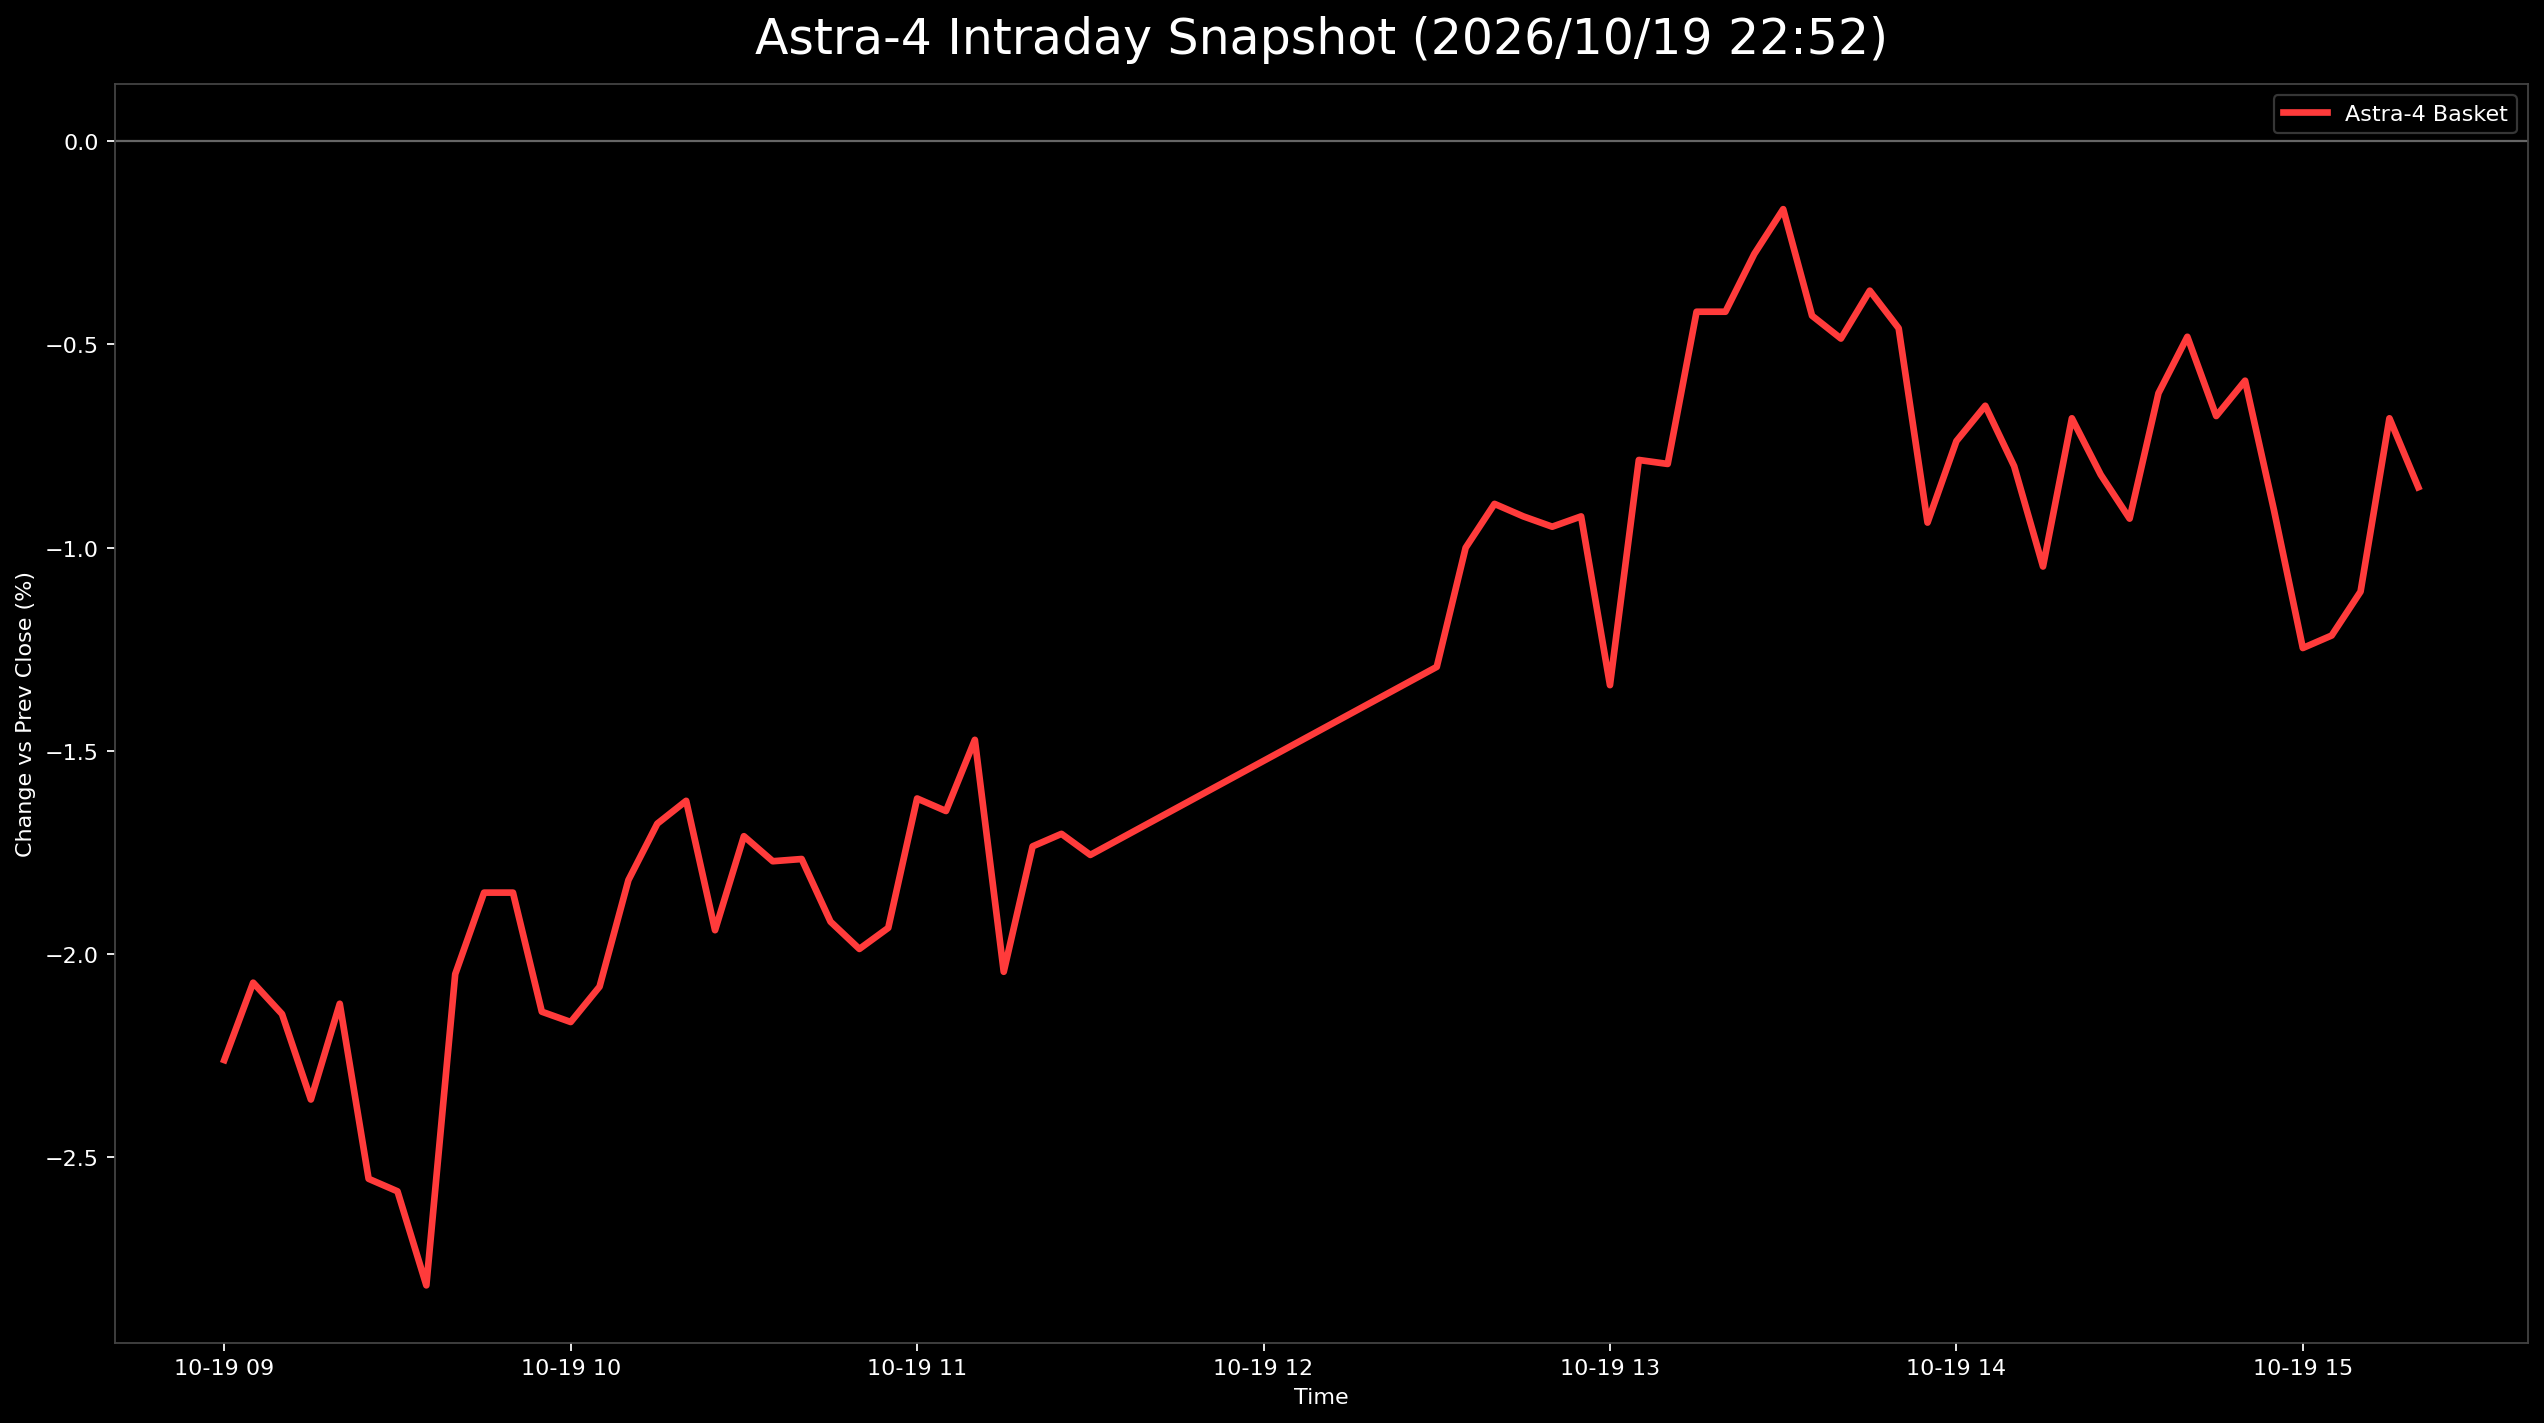

Data behind this chart, as committed beside it:
日時, 9348.T, 402A.T, 186A.T, Astra4_mean
2026-10-19 09:00:00+09:00, -0.01044, -0.03333, -0.02405, -0.02261
2026-10-19 09:05:00+09:00, -0.01305, -0.03333, -0.01573, -0.0207
2026-10-19 09:10:00+09:00, -0.01305, -0.0375, -0.01388, -0.02148
2026-10-19 09:15:00+09:00, -0.01567, -0.0375, -0.01758, -0.02358
2026-10-19 09:20:00+09:00, -0.01044, -0.0375, -0.01573, -0.02122
2026-10-19 09:25:00+09:00, -0.01828, -0.04167, -0.01665, -0.02553
2026-10-19 09:30:00+09:00, -0.01828, -0.04167, -0.01758, -0.02584
2026-10-19 09:35:00+09:00, -0.01828, -0.04583, -0.02035, -0.02815
2026-10-19 09:40:00+09:00, -0.01567, -0.02917, -0.01665, -0.02049
2026-10-19 09:45:00+09:00, -0.01567, -0.025, -0.0148, -0.01849
2026-10-19 09:50:00+09:00, -0.01567, -0.025, -0.0148, -0.01849
2026-10-19 09:55:00+09:00, -0.01567, -0.02917, -0.01943, -0.02142
2026-10-19 10:00:00+09:00, -0.01828, -0.02917, -0.01758, -0.02167
2026-10-19 10:05:00+09:00, -0.01567, -0.02917, -0.01758, -0.0208
2026-10-19 10:10:00+09:00, -0.01567, -0.025, -0.01388, -0.01818
2026-10-19 10:15:00+09:00, -0.01567, -0.02083, -0.01388, -0.01679
2026-10-19 10:20:00+09:00, -0.01305, -0.02083, -0.0148, -0.01623
2026-10-19 10:25:00+09:00, -0.01567, -0.025, -0.01758, -0.01941
2026-10-19 10:30:00+09:00, -0.01567, -0.02083, -0.0148, -0.0171
2026-10-19 10:35:00+09:00, -0.01567, -0.02083, -0.01665, -0.01772
2026-10-19 10:40:00+09:00, -0.01828, -0.02083, -0.01388, -0.01766
2026-10-19 10:45:00+09:00, -0.01828, -0.02083, -0.0185, -0.0192
2026-10-19 10:50:00+09:00, -0.01567, -0.02083, -0.02313, -0.01988
2026-10-19 10:55:00+09:00, -0.01828, -0.01667, -0.02313, -0.01936
2026-10-19 11:00:00+09:00, -0.01567, -0.0125, -0.02035, -0.01617
2026-10-19 11:05:00+09:00, -0.01567, -0.0125, -0.02128, -0.01648
2026-10-19 11:10:00+09:00, -0.01828, -0.008333, -0.01758, -0.01473
2026-10-19 11:15:00+09:00, -0.01828, -0.02083, -0.0222, -0.02044
2026-10-19 11:20:00+09:00, -0.01828, -0.0125, -0.02128, -0.01735
2026-10-19 11:25:00+09:00, -0.01828, -0.0125, -0.02035, -0.01704
2026-10-19 11:30:00+09:00, -0.01567, -0.01667, -0.02035, -0.01756
2026-10-19 12:30:00+09:00, -0.01567, -0.008333, -0.0148, -0.01293
2026-10-19 12:35:00+09:00, -0.01567, -0.004167, -0.01018, -0.01
2026-10-19 12:40:00+09:00, -0.01567, 0.0, -0.0111, -0.008922
2026-10-19 12:45:00+09:00, -0.01567, 0.0, -0.01203, -0.009231
2026-10-19 12:50:00+09:00, -0.01828, 0.0, -0.01018, -0.009484
2026-10-19 12:55:00+09:00, -0.01567, 0.0, -0.01203, -0.009231
2026-10-19 13:00:00+09:00, -0.01567, , -0.0111, -0.01338
2026-10-19 13:05:00+09:00, -0.01567, 0.004167, -0.01203, -0.007842
2026-10-19 13:10:00+09:00, -0.01828, 0.008333, -0.01388, -0.00794
2026-10-19 13:15:00+09:00, -0.01305, 0.0125, -0.01203, -0.004194
2026-10-19 13:20:00+09:00, -0.01305, 0.0125, -0.01203, -0.004194
2026-10-19 13:25:00+09:00, , 0.008333, -0.01388, -0.002771
2026-10-19 13:30:00+09:00, -0.01567, 0.02083, -0.01018, -0.001669
2026-10-19 13:35:00+09:00, -0.01567, 0.01667, -0.01388, -0.004292
2026-10-19 13:40:00+09:00, -0.01828, 0.01667, -0.01295, -0.004854
2026-10-19 13:45:00+09:00, -0.01567, 0.01667, -0.01203, -0.003675
2026-10-19 13:50:00+09:00, -0.01567, 0.01667, -0.0148, -0.0046
2026-10-19 13:55:00+09:00, -0.01567, 0.004167, -0.01665, -0.009383
2026-10-19 14:00:00+09:00, -0.01567, 0.008333, -0.0148, -0.007378
2026-10-19 14:05:00+09:00, -0.01305, 0.008333, -0.0148, -0.006508
2026-10-19 14:10:00+09:00, -0.01567, 0.008333, -0.01665, -0.007995
2026-10-19 14:15:00+09:00, -0.01567, 0.0, -0.01573, -0.01046
2026-10-19 14:20:00+09:00, -0.01305, 0.008333, -0.01573, -0.006816
2026-10-19 14:25:00+09:00, -0.01305, 0.004167, -0.01573, -0.008205
2026-10-19 14:30:00+09:00, -0.01305, 0.0, -0.0148, -0.009285
2026-10-19 14:35:00+09:00, -0.01305, 0.008333, -0.01388, -0.006199
2026-10-19 14:40:00+09:00, -0.01305, 0.0125, -0.01388, -0.00481
2026-10-19 14:45:00+09:00, -0.01567, 0.008333, -0.01295, -0.006761
2026-10-19 14:50:00+09:00, -0.01305, 0.008333, -0.01295, -0.005891
... 6 more rows
